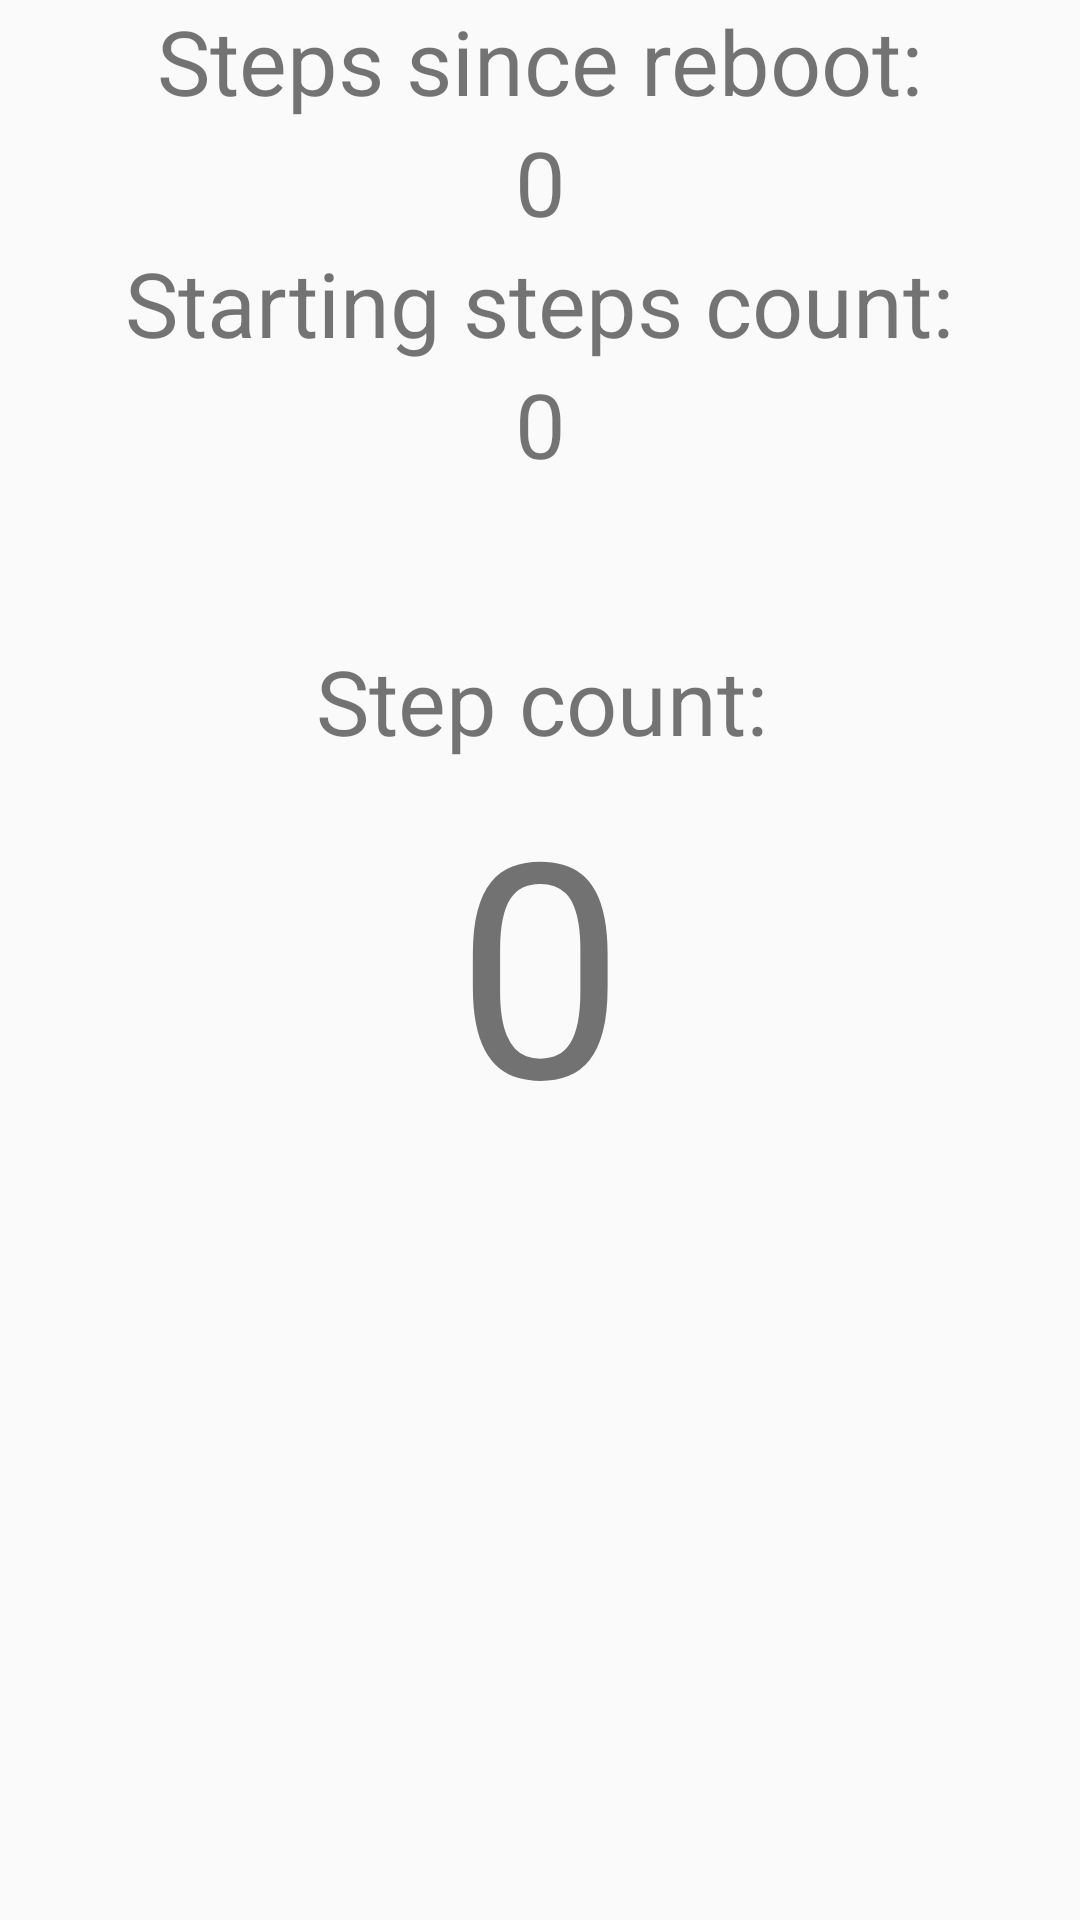

Here is an Android app screen rendered from its layout file. Give the layout XML and the strings, colors and styles it references.
<!-- AndroidManifest.xml: application theme AppTheme -->
<!-- res/layout/activity_sensor.xml -->
<?xml version="1.0" encoding="utf-8"?>
<androidx.constraintlayout.widget.ConstraintLayout xmlns:android="http://schemas.android.com/apk/res/android"
    xmlns:app="http://schemas.android.com/apk/res-auto"
    xmlns:tools="http://schemas.android.com/tools"
    android:layout_width="match_parent"
    android:layout_height="match_parent"
    tools:context=".SensorActivity">

    <TextView
        android:id="@+id/tv_title3"
        android:layout_width="wrap_content"
        android:layout_height="wrap_content"
        android:text="Step count:"
        android:textSize="30sp"
        app:layout_constraintBottom_toTopOf="@+id/tv_steps_count"
        app:layout_constraintEnd_toEndOf="parent"
        app:layout_constraintHorizontal_bias="0.503"
        app:layout_constraintStart_toStartOf="parent" />

    <TextView
        android:id="@+id/tv_starting_steps"
        android:layout_width="wrap_content"
        android:layout_height="wrap_content"
        android:text="0"
        android:textSize="30sp"
        app:layout_constraintEnd_toEndOf="parent"
        app:layout_constraintStart_toStartOf="parent"
        app:layout_constraintTop_toBottomOf="@+id/tv_title2" />

    <TextView
        android:id="@+id/tv_title2"
        android:layout_width="wrap_content"
        android:layout_height="wrap_content"
        android:text="Starting steps count:"
        android:textSize="30sp"
        app:layout_constraintEnd_toEndOf="parent"
        app:layout_constraintStart_toStartOf="parent"
        app:layout_constraintTop_toBottomOf="@+id/tv_steps_reboot" />

    <TextView
        android:id="@+id/tv_steps_count"
        android:layout_width="wrap_content"
        android:layout_height="wrap_content"
        android:textSize="100sp"
        android:text="0"
        app:layout_constraintBottom_toBottomOf="parent"
        app:layout_constraintEnd_toEndOf="parent"
        app:layout_constraintStart_toStartOf="parent"
        app:layout_constraintTop_toTopOf="parent" />

    <TextView
        android:id="@+id/tv_title"
        android:layout_width="wrap_content"
        android:layout_height="wrap_content"
        android:text="Steps since reboot:"
        android:textSize="30sp"
        app:layout_constraintEnd_toEndOf="parent"
        app:layout_constraintStart_toStartOf="parent"
        app:layout_constraintTop_toTopOf="parent" />

    <TextView
        android:id="@+id/tv_steps_reboot"
        android:layout_width="wrap_content"
        android:layout_height="wrap_content"
        android:text="0"
        android:textSize="30sp"
        app:layout_constraintEnd_toEndOf="parent"
        app:layout_constraintStart_toStartOf="parent"
        app:layout_constraintTop_toBottomOf="@+id/tv_title" />
</androidx.constraintlayout.widget.ConstraintLayout>
<!-- resources referenced by this layout -->
<resources>
  <style name="AppTheme" parent="Theme.AppCompat.Light.DarkActionBar">
          
          <item name="colorPrimary">@color/colorPrimary</item>
          <item name="colorPrimaryDark">@color/colorPrimaryDark</item>
          <item name="colorAccent">@color/colorAccent</item>
      </style>
  <!-- not gathered from this repository: default colours our renderer supplied (Android Studio template values) -->
  <color name="colorPrimary">#FF6200EE</color>
  <color name="colorPrimaryDark">#FF3700B3</color>
  <color name="colorAccent">#FF03DAC5</color>
</resources>
